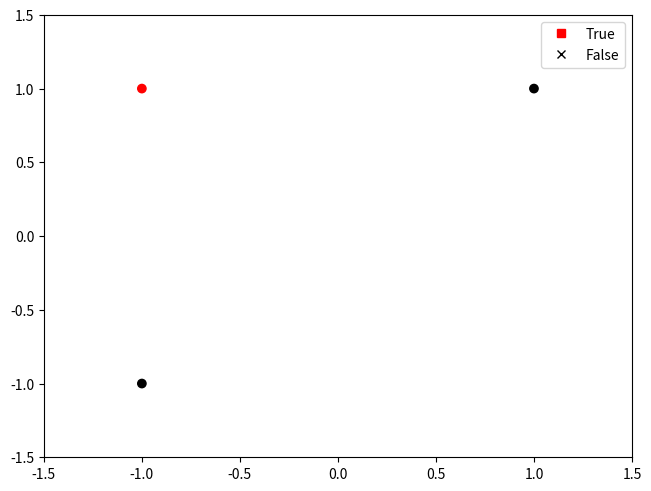

Write the Python code that produced this figure.
import matplotlib.pyplot as plt
import numpy as np

def grafPuntosXOR(X, Y, ax):
    #  
    ax.axis([-1.5, 1.5, -1.5, 1.5])

    idxYdNegativo = np.ravel(Y)<0
    # Asignar color
    colores = np.full(shape=Y.shape[0], fill_value="#FF0000", dtype='U7')
    colores[idxYdNegativo] = "#000000"

    # # Asignar markers
    # markers = np.full(shape=Y.shape[0], fill_value='s', dtype='U7')
    # markers[np.ravel(Y)<0] = 'X'

    ax.scatter(X[:, 0], X[:, 1], c=colores)
    # Graficar
    # neg = ax.scatter(X[idxYdNegativo, 0], X[idxYdNegativo, 1], marker='x')
    # pos = ax.scatter(X[~idxYdNegativo, 0], X[~idxYdNegativo, 1], marker='s')
    

    # neg.set_color = "#000000"
    # pos.set_color = "#FF0000"
    
    # # Agregar legend
    col = ['r', 'k']
    desc = ['True', 'False']
    mark = ['s', 'x']

    handle = [(plt.Line2D([], [], color=col[i], label=desc[i], 
                marker=mark[i], linewidth=0)) for i in range(len(col))]
    ax.legend(handles=handle)

def grafErrorXOR(ax, Err, epoca):
    # fig, ax = plt.subplots()
    ax.cla()
    ax.grid(True)
    ax.plot(Err, label="Error/Epoca"+str(epoca))
    ax.legend()
    ax.set_title("Epoca" + str(epoca))
    plt.pause(0.05)


    

def actualizarColor(ax, X, Yd, Y):

    return

X = np.array([[1, 1], [-1, 1], [-1, -1]])
Y = np.array([[-1], [1], [-1]])
print(Y<0)
fig, ax = plt.subplots(layout='constrained')

grafPuntosXOR(X, Y, ax)
plt.show()
